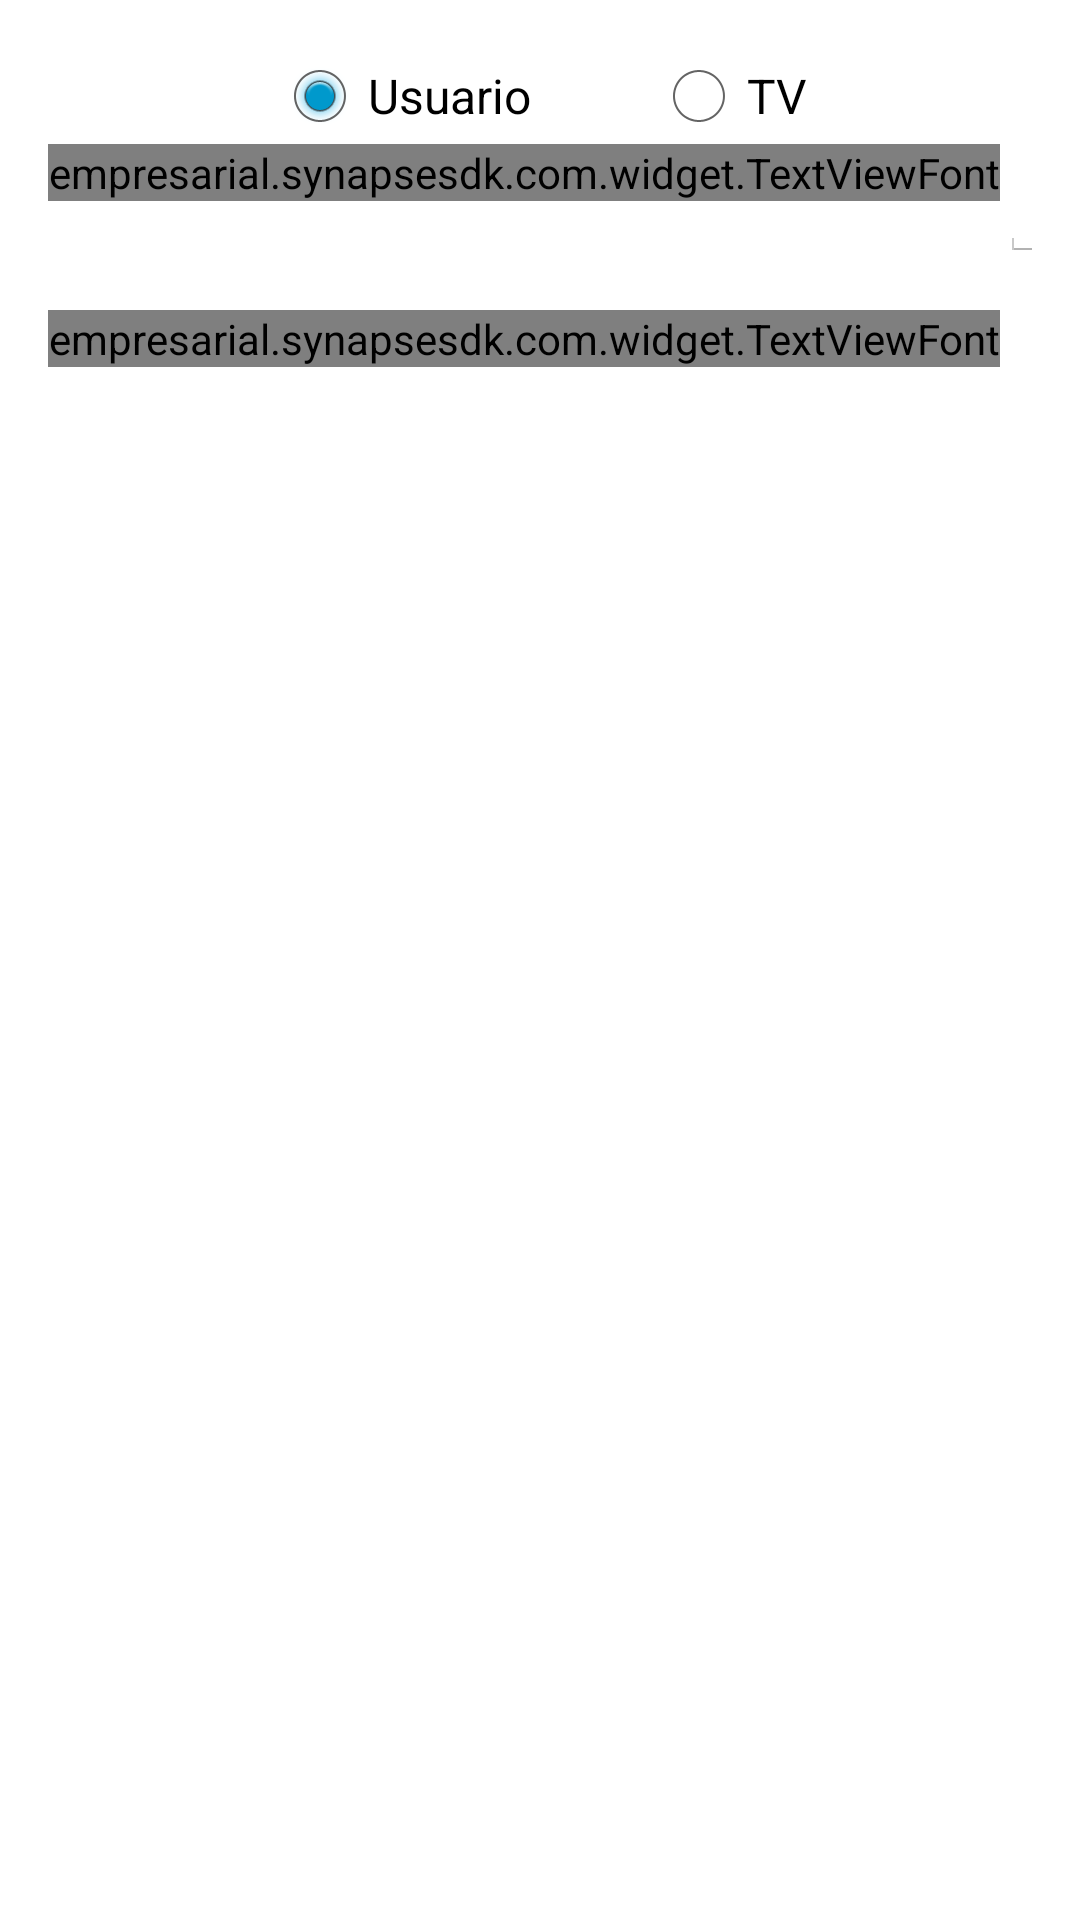

Produce the Android XML layout that renders to this screen, including the resource entries it uses.
<!-- AndroidManifest.xml: application theme AppTheme -->
<!-- res/layout/share_layout.xml -->
<?xml version="1.0" encoding="utf-8"?>
<RelativeLayout xmlns:android="http://schemas.android.com/apk/res/android"
    android:layout_width="wrap_content"
    android:layout_height="wrap_content"
    android:padding="@dimen/normal"
    android:layout_gravity="center_horizontal">


    <RadioGroup
        android:id="@+id/radio_share"
        android:layout_width="wrap_content"
        android:layout_height="wrap_content"
        android:layout_alignParentTop="true"
        android:layout_centerHorizontal="true"
        android:orientation="horizontal">

        <RadioButton
            android:id="@+id/radio_usuario"
            android:layout_width="wrap_content"
            android:layout_height="wrap_content"
            android:checked="true"
            android:text="Usuario" />

        <RadioButton
            android:id="@+id/radio_tv"
            android:layout_width="wrap_content"
            android:layout_height="wrap_content"
            android:layout_marginLeft="40dp"
            android:text="TV" />


    </RadioGroup>


    <LinearLayout
        android:layout_below="@id/radio_share"
        android:layout_width="wrap_content"
        android:layout_height="wrap_content"
        android:layout_centerHorizontal="true"
        android:orientation="horizontal"
        android:id="@+id/linearLayout">

        <empresarial.synapsesdk.com.widget.TextViewFont
            android:id="@+id/agregar_label"
            android:layout_width="wrap_content"
            android:layout_height="wrap_content"
            android:gravity="center_horizontal"
            android:text="Agregar"
            android:textAppearance="?android:attr/textAppearanceMedium" />

        <AutoCompleteTextView
            android:id="@+id/search"
            android:layout_width="400dp"
            android:layout_height="wrap_content"
            android:layout_alignBaseline="@id/agregar_label"
            android:layout_toEndOf="@+id/agregar_label"
            android:layout_toRightOf="@+id/agregar_label"
            android:dropDownHeight="250dp"/>

    </LinearLayout>


    <empresarial.synapsesdk.com.widget.TextViewFont
        android:id="@+id/disponibilidad"
        android:layout_width="wrap_content"
        android:layout_height="wrap_content"
        android:text="Destinos:"
        android:textAppearance="?android:attr/textAppearanceMedium"
        android:layout_marginTop="@dimen/normal"
        android:layout_below="@+id/linearLayout"
        android:layout_alignParentLeft="true"/>

    <GridView
        android:id="@+id/grid_share"
        android:layout_width="match_parent"
        android:layout_height="150dp"
        android:layout_alignLeft="@+id/disponibilidad"
        android:layout_alignStart="@+id/disponibilidad"
        android:layout_below="@+id/disponibilidad"
        android:layout_marginTop="10dp"
        android:numColumns="4"/>

    <Button
        android:visibility="gone"
        android:id="@+id/button_enviar"
        android:layout_width="wrap_content"
        android:layout_height="wrap_content"
        android:layout_alignParentRight="true"
        android:layout_below="@+id/grid_share"
        android:layout_marginTop="@dimen/normal"
        android:text="Enviar" />

    <Button
        android:visibility="gone"
        android:id="@+id/button_cancelar"
        android:layout_width="wrap_content"
        android:layout_height="wrap_content"
        android:layout_alignTop="@+id/button_enviar"
        android:layout_toLeftOf="@id/button_enviar"
        android:text="Cancelar" />


</RelativeLayout>
<!-- resources referenced by this layout -->
<resources>
  <dimen name="normal">16dp</dimen>
  <style name="AppTheme" parent="android:Theme.Holo.Light">
  
          
          <item name="android:actionBarStyle">@style/AppTheme.ActionBar</item>
          <item name="android:windowAnimationStyle">@null</item>
      </style>
  <style name="AppTheme.ActionBar" parent="android:Widget.ActionBar">
          <item name="android:background">@color/bar_menu</item>
          <item name="android:titleTextStyle">@style/AppTheme.ActionBar.TitleTextStyle</item>
      </style>
  <color name="bar_menu">#427A79</color>
  <style name="AppTheme.ActionBar.TitleTextStyle" parent="android:TextAppearance.Holo.Widget.ActionBar.Title">
          <item name="android:textColor">@android:color/white</item>
          <item name="android:textStyle">bold</item>
      </style>
</resources>
